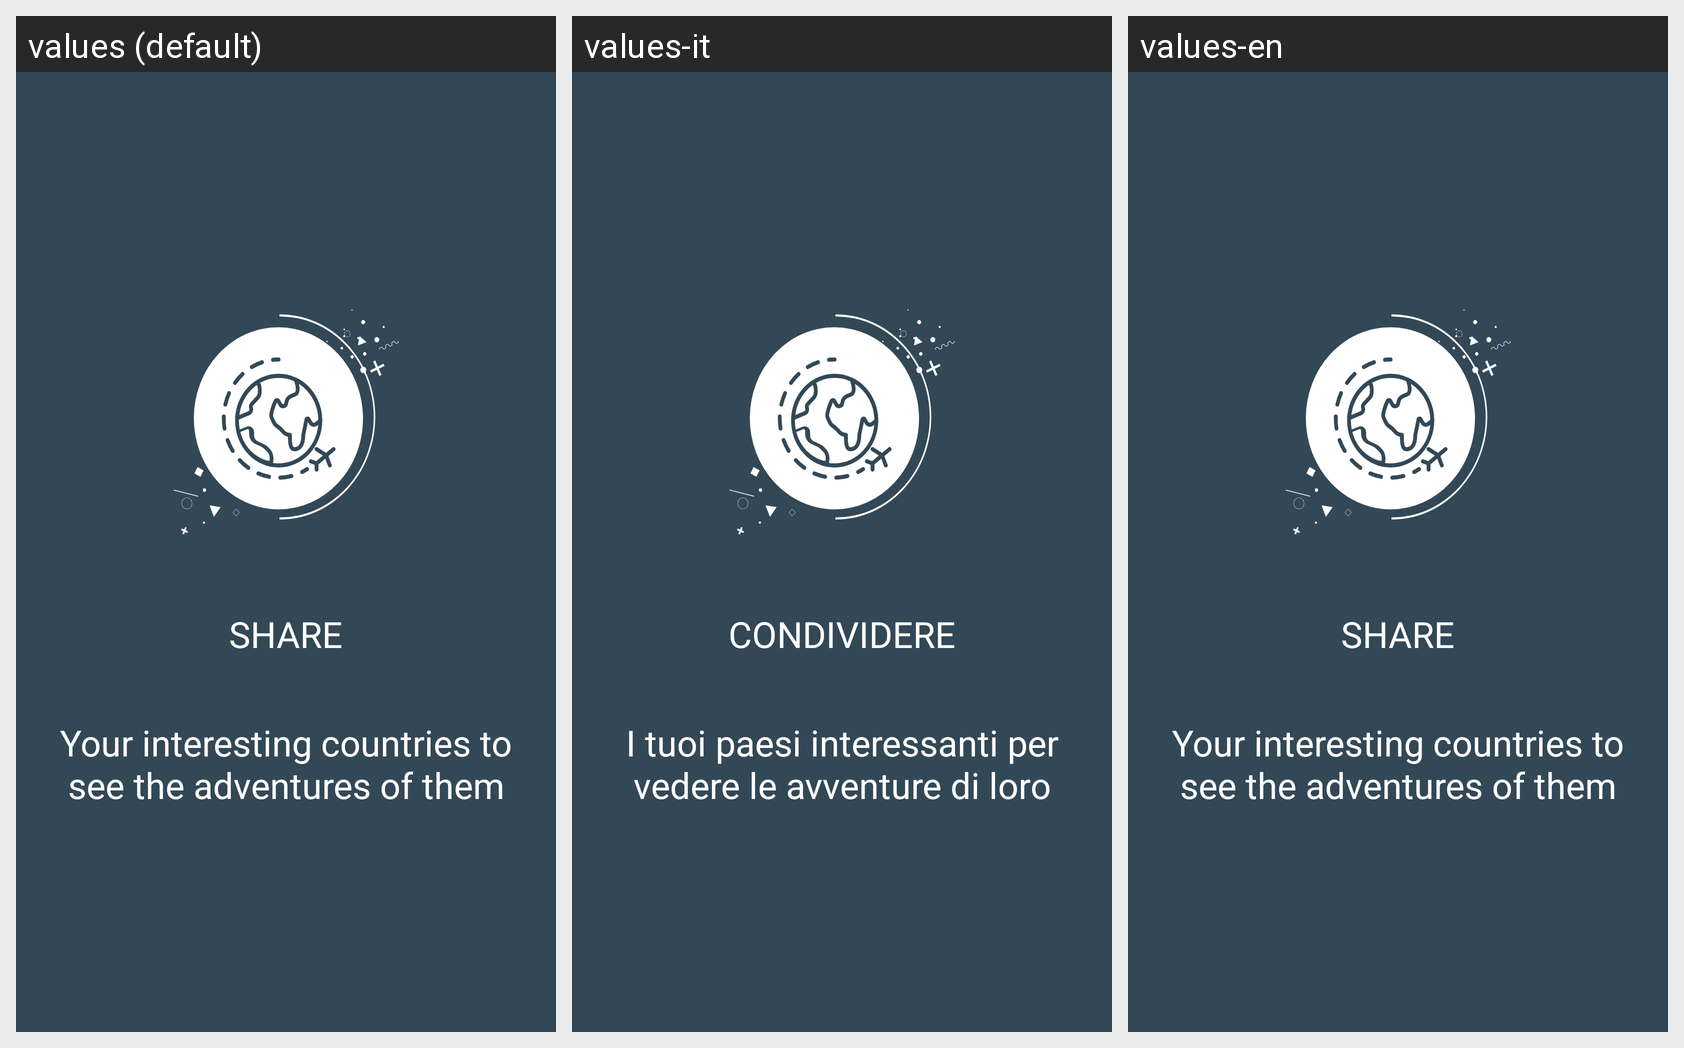

For this localized Android screen grid, give each drawn string resource with its value in every locale shown.
Android screen res/layout/welcome_slide2.xml rendered under 3 locales, left to right: values (default), values-it, values-en. Device: Nexus 5 (rendered at 1080×1920; each locale shown at half size, 540×960, under a caption strip naming it); theme AppTheme.
Other locales in the repository, not shown: values-ar, values-fr, values-ru.
Strings drawn on this screen, with the default value and each locale's value (text and hints the layout hard-codes, and strings that could not be matched under every locale, appear in the picture but are not listed):

share
  values: SHARE
  values-it: CONDIVIDERE
  values-en: SHARE

slide2
  values: Your interesting countries to see the adventures of them
  values-it: I tuoi paesi interessanti per vedere le avventure di loro
  values-en: Your interesting countries to see the adventures of them
